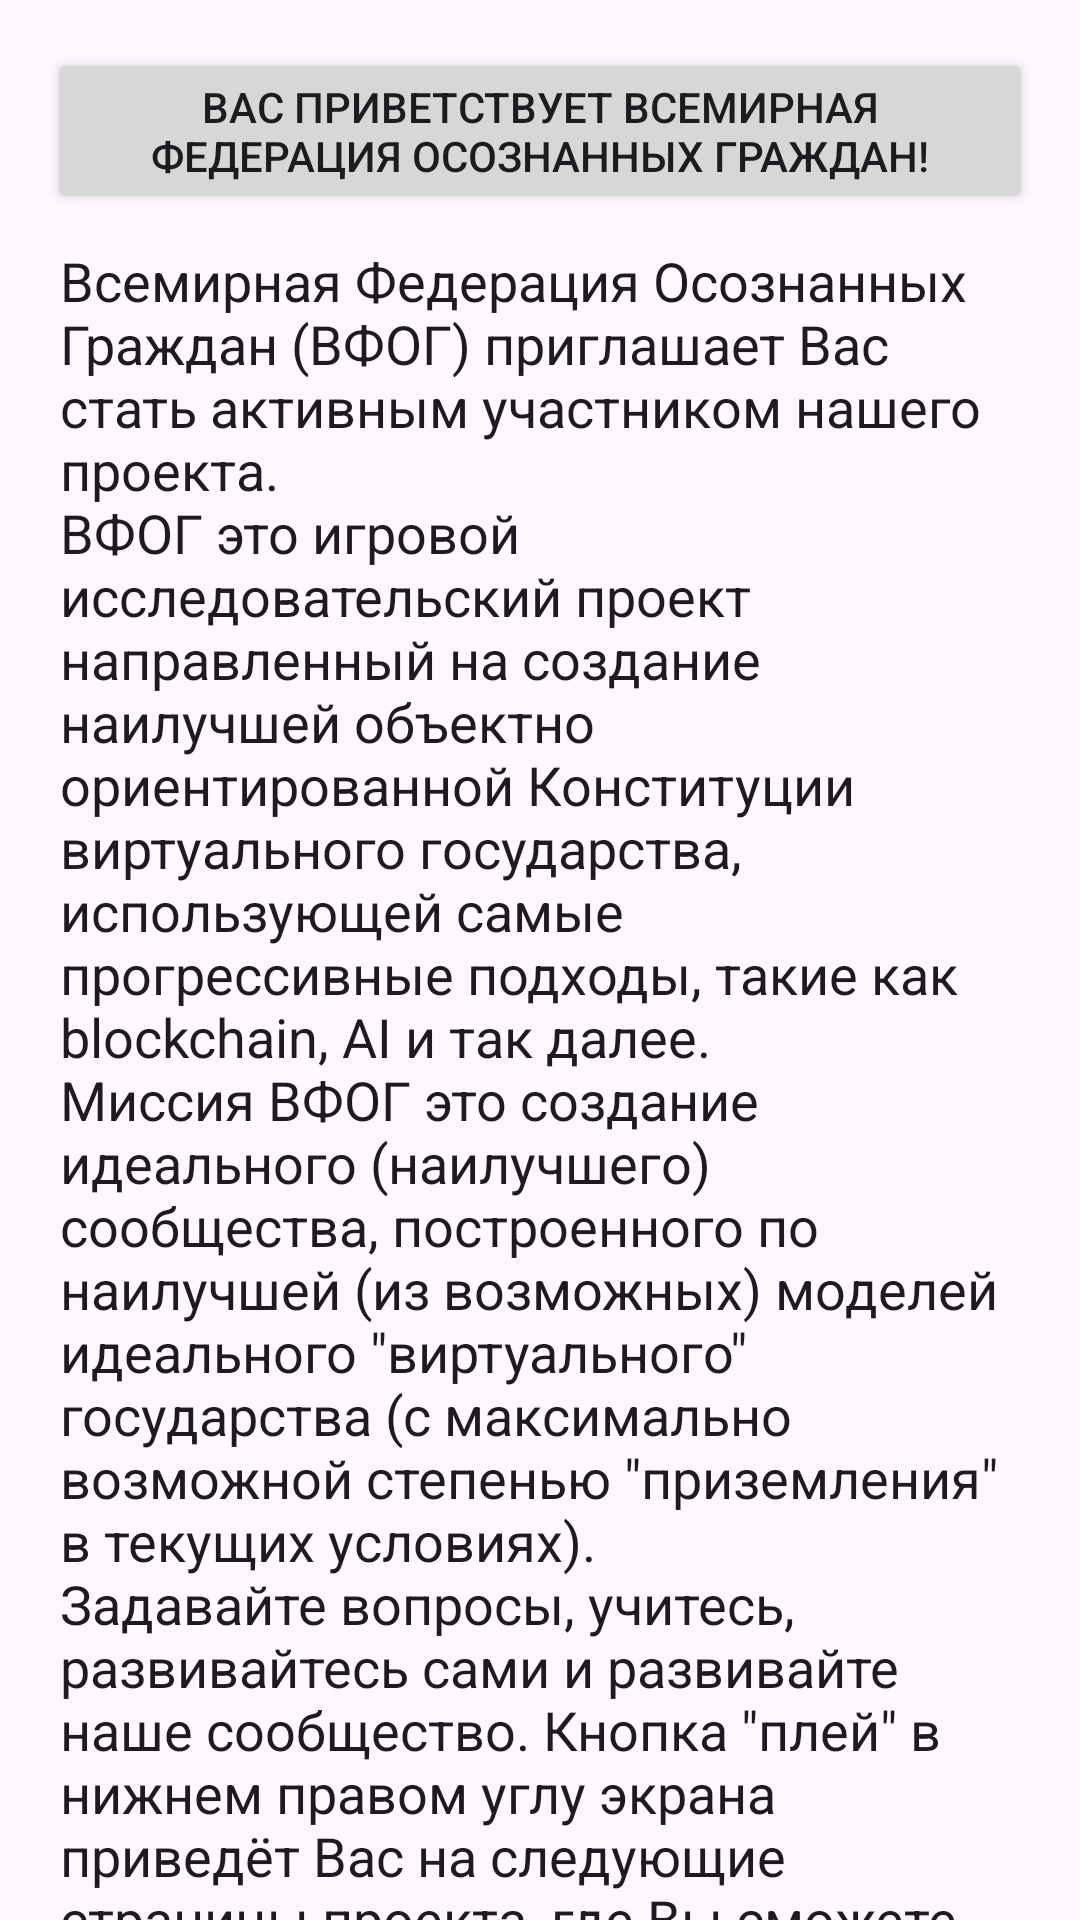

The Android layout XML behind this screen, and the referenced resources:
<!-- AndroidManifest.xml: activity theme Theme.FederationOfConsciousCitizensMindMapGraph -->
<!-- res/layout/fragment_main.xml -->
<?xml version="1.0" encoding="utf-8"?>
<androidx.core.widget.NestedScrollView xmlns:android="http://schemas.android.com/apk/res/android"
    xmlns:app="http://schemas.android.com/apk/res-auto"
    xmlns:tools="http://schemas.android.com/tools"
    android:layout_width="match_parent"
    android:layout_height="match_parent"
    tools:context=".MainFragment">

    <androidx.constraintlayout.widget.ConstraintLayout
        android:layout_width="match_parent"
        android:layout_height="match_parent"
        android:padding="16dp">


        <Button
            android:id="@+id/textView2"
            android:layout_width="match_parent"
            android:layout_height="wrap_content"
            android:text="@string/hello"
            app:layout_constraintStart_toStartOf="parent"
            app:layout_constraintTop_toTopOf="parent" />

        <EditText
            android:id="@+id/textView"
            android:layout_width="wrap_content"
            android:layout_height="wrap_content"
            android:inputType=""
            android:text="@string/textview"
            app:layout_constraintBottom_toBottomOf="parent"
            app:layout_constraintEnd_toEndOf="parent"
            app:layout_constraintStart_toStartOf="parent"
            app:layout_constraintTop_toBottomOf="@+id/textView2" />

    </androidx.constraintlayout.widget.ConstraintLayout>
</androidx.core.widget.NestedScrollView>
<!-- resources referenced by this layout -->
<resources>
  <string name="hello">Вас приветствует Всемирная Федерация Осознанных Граждан!</string>
  <string name="textview">Всемирная Федерация Осознанных Граждан (ВФОГ) приглашает Вас стать
          активным участником нашего проекта.
          \nВФОГ это игровой исследовательский проект направленный на создание наилучшей объектно
          ориентированной Конституции виртуального государства, использующей самые прогрессивные подходы,
          такие как blockchain, AI и так далее.
          \nМиссия ВФОГ это создание идеального (наилучшего) сообщества, построенного по наилучшей (из возможных)
          моделей идеального \"виртуального\" государства (с максимально возможной степенью \"приземления\" в текущих условиях).
          \nЗадавайте вопросы, учитесь, развивайтесь сами и развивайте наше сообщество.
          Кнопка \"плей\" в нижнем правом углу экрана приведёт Вас на следующие страницы проекта,
          где Вы сможете вступить в любое интересующее Вас взаимодействие в рамках проекта ВФОГ.
          \nНа странице личного кабинета вы получите внутреннее имя и пароль, а также начальный статус
          гражданина Федерации с набором настраиваемых параметров.
          \nНа странице \"mind map graph\" вы сможете выбрать объект для взаимодействия
          \n\n
      Посвящается Абсолютной Истине во всех её формах.
  
      \n\nПо всем вопросам пишите https://t.me/leoni_ya </string>
  <style name="Theme.FederationOfConsciousCitizensMindMapGraph" parent="Base.Theme.FederationOfConsciousCitizensMindMapGraph" />
  <style name="Base.Theme.FederationOfConsciousCitizensMindMapGraph" parent="Theme.Material3.DayNight.NoActionBar">
          
          
      </style>
</resources>
